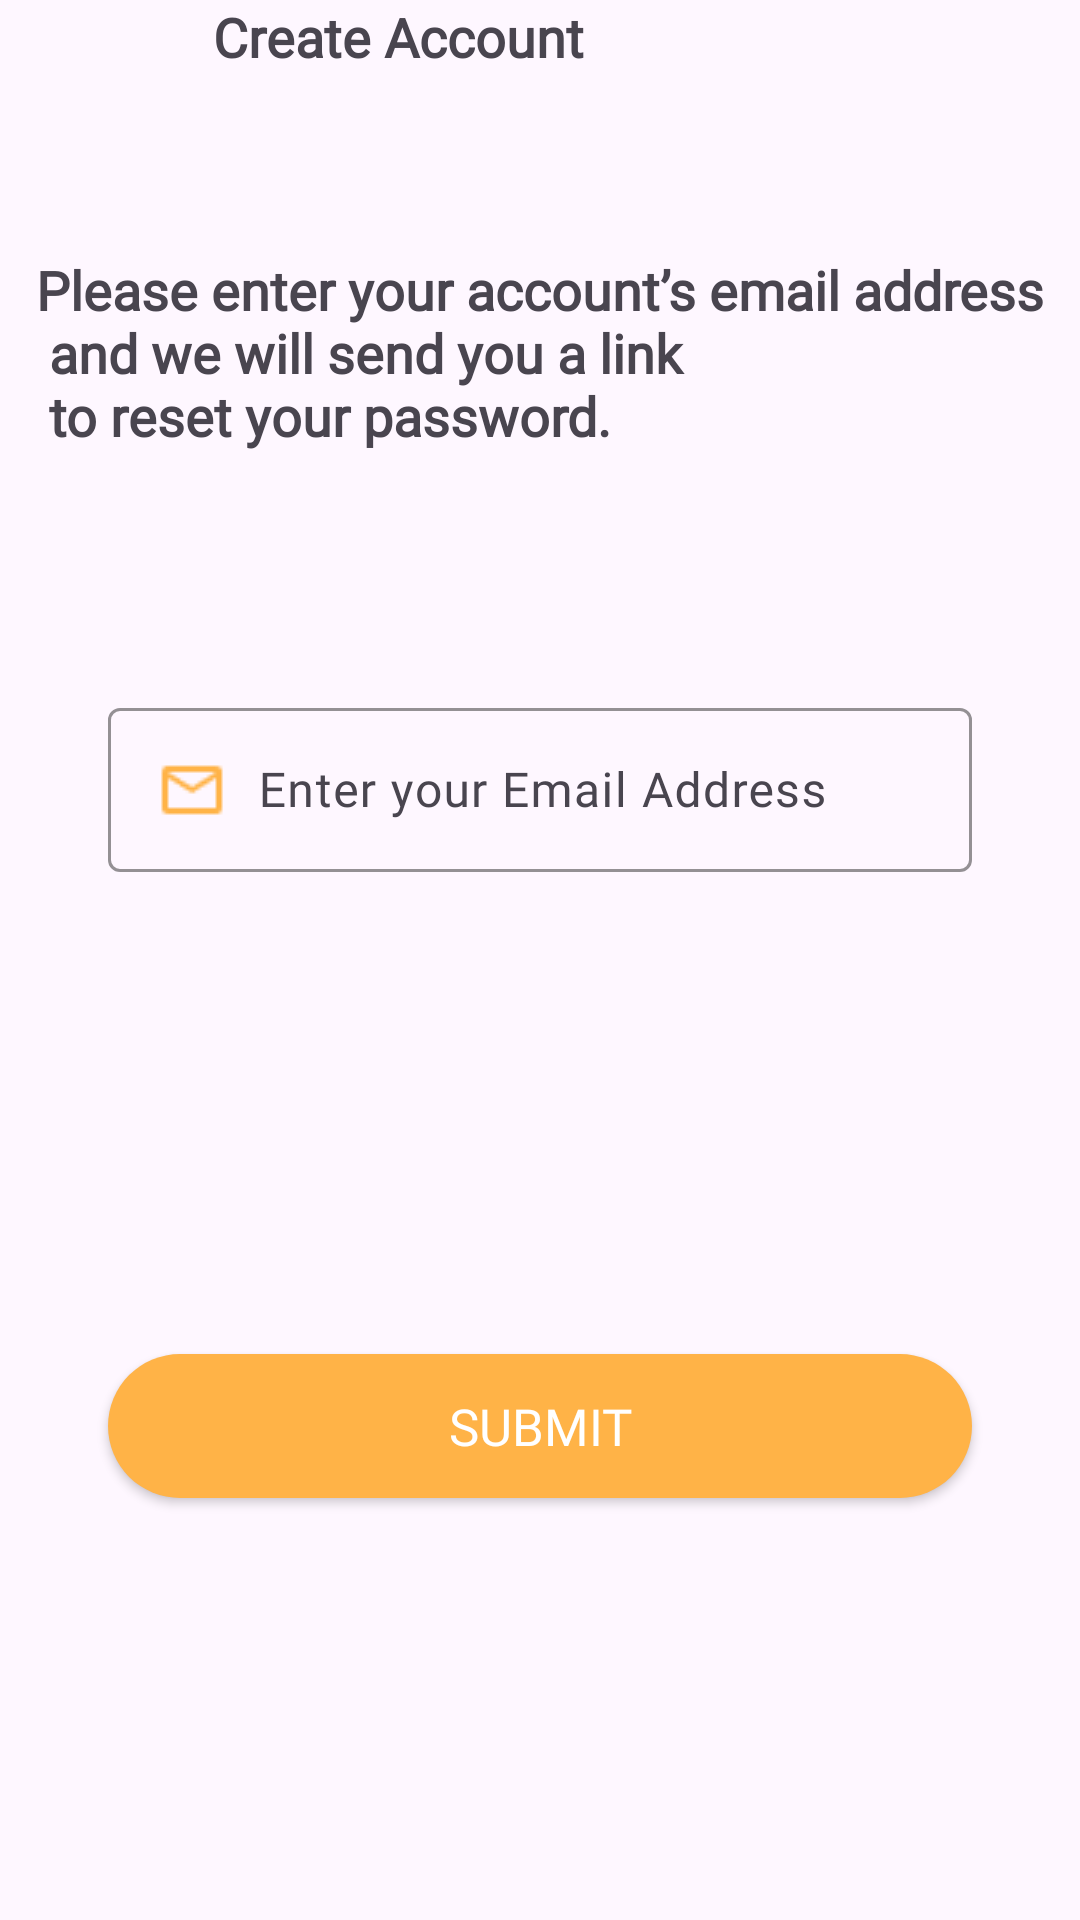

Write the Android layout XML for this screen, with the resource values it uses.
<!-- AndroidManifest.xml: application theme Theme.HabitNote -->
<!-- res/layout/fragment_forgot_pass.xml -->
<?xml version="1.0" encoding="utf-8"?>
<androidx.constraintlayout.widget.ConstraintLayout xmlns:android="http://schemas.android.com/apk/res/android"
    xmlns:tools="http://schemas.android.com/tools"
    android:layout_width="match_parent"
    android:layout_height="match_parent"
    xmlns:app="http://schemas.android.com/apk/res-auto"
    tools:context=".fragments.onboarding.ForgotPass_Fragment">

    <androidx.constraintlayout.widget.Guideline
        android:id="@+id/left_guideline"
        android:layout_width="wrap_content"
        android:layout_height="wrap_content"
        android:orientation="vertical"
        app:layout_constraintGuide_percent="0.1" />

    <androidx.constraintlayout.widget.Guideline
        android:id="@+id/right_guideline"
        android:layout_width="wrap_content"
        android:layout_height="wrap_content"
        android:orientation="vertical"
        app:layout_constraintGuide_percent="0.9" />

    <include
        android:id="@+id/appbar"
        layout="@layout/appbar_onboarding"
        android:layout_width="match_parent"
        android:layout_height="wrap_content"
        android:layout_marginHorizontal="20dp"
        app:layout_constraintStart_toStartOf="@id/left_guideline"
        app:layout_constraintEnd_toEndOf="@id/right_guideline"
        app:layout_constraintTop_toTopOf="parent"/>

    <ProgressBar
        android:id="@+id/progress_bar"
        android:layout_width="wrap_content"
        android:layout_height="wrap_content"
        android:visibility="gone"
        android:indeterminateTint="@color/egg_yellow"
        android:progressBackgroundTint="@color/white"
        app:layout_constraintStart_toStartOf="@id/left_guideline"
        app:layout_constraintEnd_toEndOf="@id/right_guideline"
        app:layout_constraintTop_toTopOf="parent"
        app:layout_constraintBottom_toBottomOf="parent"/>

    <TextView
        android:id="@+id/txt1"
        android:layout_width="wrap_content"
        android:layout_height="wrap_content"
        android:fontFamily="@font/roboto_light"
        android:textStyle="bold"
        android:text="@string/forgot_pass_txt"
        android:textSize="18sp"
        android:layout_marginTop="60dp"
        app:layout_constraintStart_toStartOf="@id/left_guideline"
        app:layout_constraintEnd_toEndOf="@id/right_guideline"
        app:layout_constraintTop_toBottomOf="@id/appbar"/>


    <com.google.android.material.textfield.TextInputLayout
        android:id="@+id/email_txtinput_layout"
        android:layout_width="0dp"
        android:layout_height="60dp"
        android:layout_marginTop="80dp"
        android:hint="Enter your Email Address"
        app:hintTextColor="@color/black"
        app:boxStrokeColor="@color/egg_yellow"
        style="@style/Widget.Material3.TextInputLayout.OutlinedBox"
        app:layout_constraintStart_toStartOf="@id/left_guideline"
        app:layout_constraintEnd_toEndOf="@id/right_guideline"
        app:layout_constraintTop_toBottomOf="@+id/txt1">

        <com.google.android.material.textfield.TextInputEditText
            android:id="@+id/email_edittxt_layout"
            android:layout_width="match_parent"
            android:layout_height="match_parent"
            android:drawablePadding="10dp"
            android:inputType="text"
            android:fontFamily="@font/roboto_light"
            android:drawableStart="@drawable/ic_email"/>

    </com.google.android.material.textfield.TextInputLayout>





    <androidx.appcompat.widget.AppCompatButton
        android:id="@+id/btn_submit"
        android:layout_width="0dp"
        android:layout_height="wrap_content"
        android:background="@drawable/button_1"
        android:layout_marginTop="20dp"
        android:text="Submit"
        android:textColor="@color/white"
        android:textSize="17dp"
        android:fontFamily="@font/roboto_medium"
        app:layout_constraintStart_toStartOf="@id/left_guideline"
        app:layout_constraintEnd_toEndOf="@id/right_guideline"
        app:layout_constraintTop_toBottomOf="@+id/email_txtinput_layout"
        app:layout_constraintBottom_toBottomOf="parent"/>




</androidx.constraintlayout.widget.ConstraintLayout>
<!-- res/layout/appbar_onboarding.xml (included above) -->
<?xml version="1.0" encoding="utf-8"?>
<com.google.android.material.appbar.AppBarLayout xmlns:android="http://schemas.android.com/apk/res/android"
    android:layout_width="match_parent"
    android:layout_height="wrap_content"
    xmlns:app="http://schemas.android.com/apk/res-auto">

    <androidx.constraintlayout.widget.ConstraintLayout
        android:layout_width="match_parent"
        android:layout_height="match_parent">

        <ImageView
            android:id="@+id/iv"
            android:layout_width="wrap_content"
            android:layout_height="wrap_content"
            android:src="@drawable/baseline_arrow_back_24"
            app:layout_constraintTop_toTopOf="parent"
            app:layout_constraintBottom_toBottomOf="parent"
            app:layout_constraintStart_toStartOf="parent"
            android:layout_marginStart="16dp"/>

        <TextView
            android:id="@+id/tv_appbar"
            android:layout_width="wrap_content"
            android:layout_height="wrap_content"
            android:text="Create Account"
            android:fontFamily="@font/roboto"
            android:textSize="18sp"
            android:textStyle="bold"
            app:layout_constraintStart_toEndOf="@id/iv"
            app:layout_constraintTop_toTopOf="parent"
            app:layout_constraintBottom_toBottomOf="parent"
            android:layout_marginStart="35dp"/>
    </androidx.constraintlayout.widget.ConstraintLayout>


</com.google.android.material.appbar.AppBarLayout>
<!-- resources referenced by this layout -->
<resources>
  <color name="black">#FF000000</color>
  <color name="egg_yellow">#FFB347</color>
  <color name="white">#FFFFFFFF</color>
  <!-- drawable button_1 (drawable) -->
  <?xml version="1.0" encoding="utf-8"?>
  <shape android:shape="rectangle" xmlns:android="http://schemas.android.com/apk/res/android">
  
      <solid android:color="@color/egg_yellow"/>
      <corners android:radius="30dp"/>
  
  </shape>
  <!-- drawable ic_email: png bitmap (drawable, 441 bytes) -->
  <string name="forgot_pass_txt">Please enter your account’s email address\n and we will send you a link\n to reset your password.</string>
  <style name="Theme.HabitNote" parent="Base.Theme.HabitNote" />
  <style name="Base.Theme.HabitNote" parent="Theme.Material3.DayNight.NoActionBar">
          
          
      </style>
</resources>
